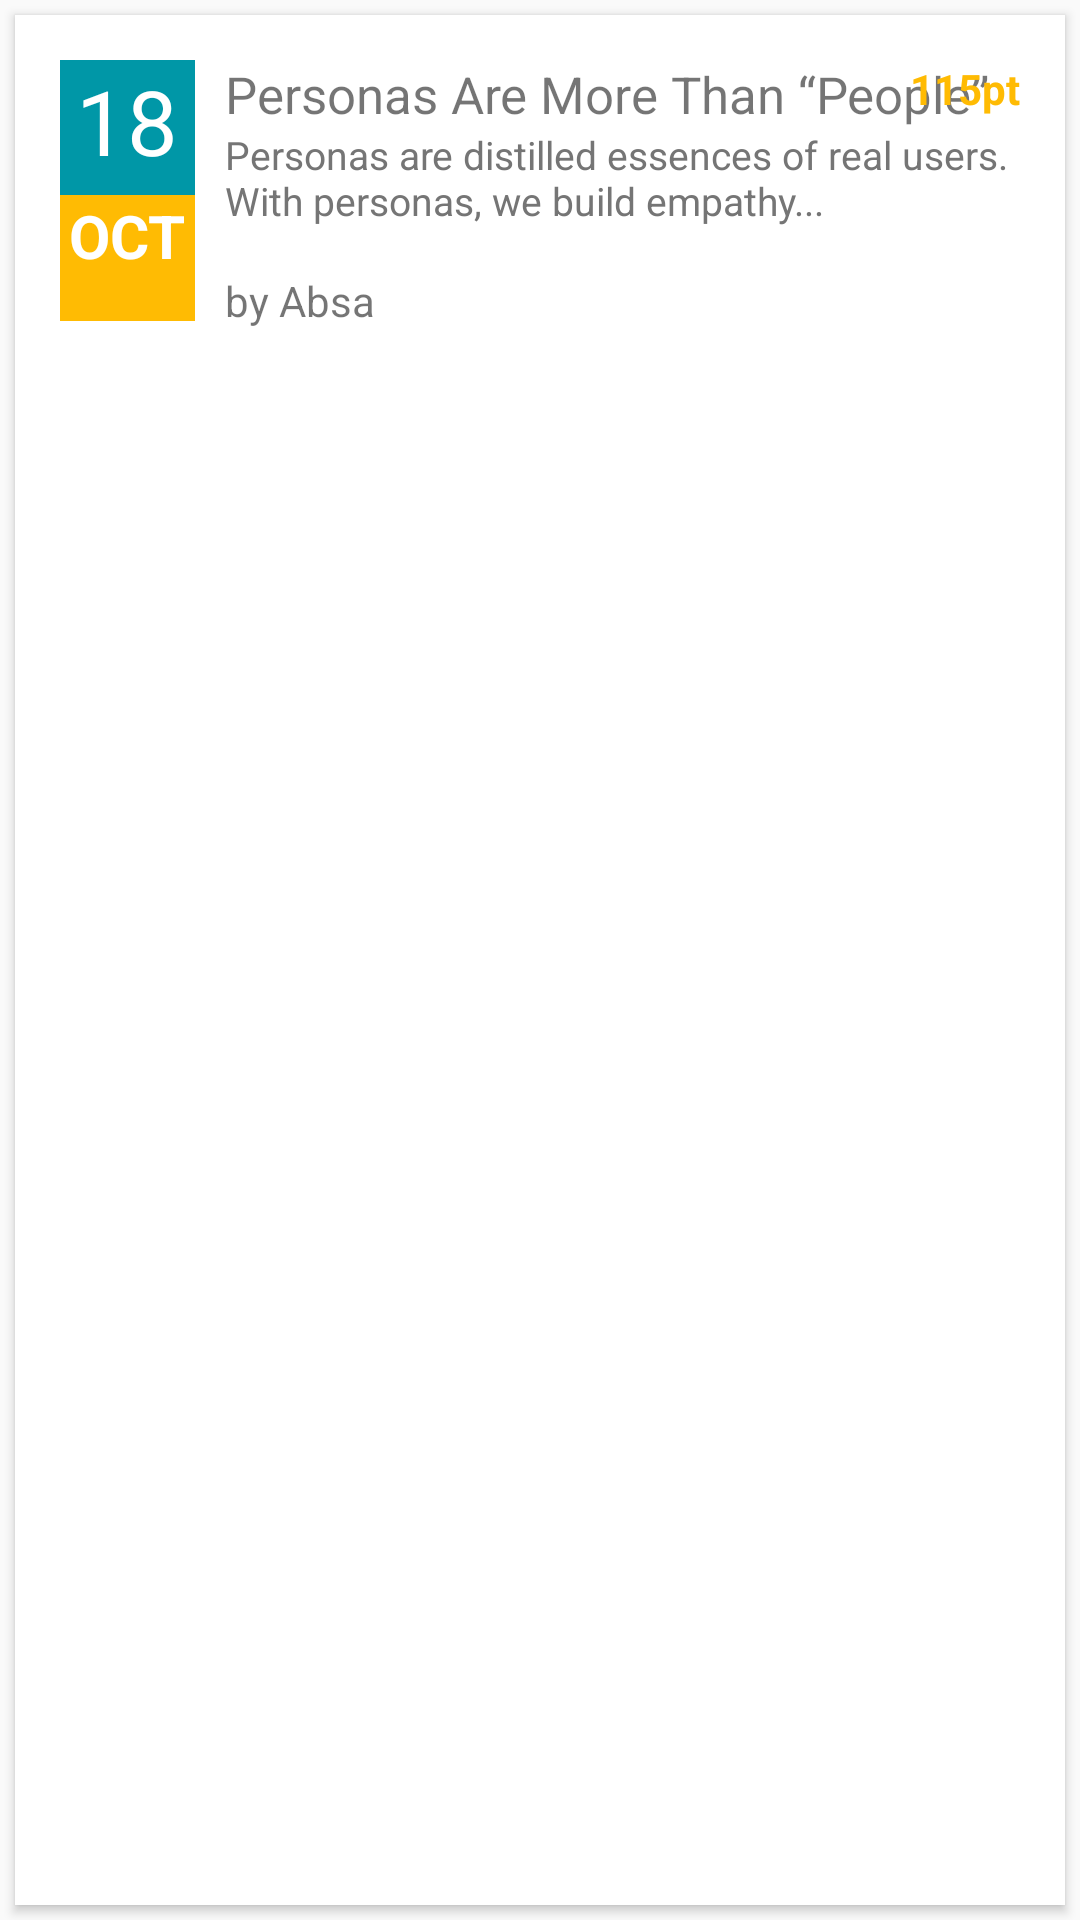

Write the Android layout XML for this screen, with the resource values it uses.
<!-- AndroidManifest.xml: application theme AppTheme -->
<!-- res/layout/album_card.xml -->
<LinearLayout xmlns:android="http://schemas.android.com/apk/res/android"
    xmlns:card_view="http://schemas.android.com/apk/res-auto"
    android:layout_width="match_parent"
    android:layout_height="wrap_content">

    <android.support.v7.widget.CardView
        android:id="@+id/card_view"
        android:layout_width="match_parent"
        android:layout_height="match_parent"
        android:layout_gravity="center"
        android:layout_margin="5dp"
        android:elevation="3dp"
        card_view:cardCornerRadius="0dp">


        <RelativeLayout
            android:id="@+id/rellay2"
            android:layout_width="match_parent"
            android:layout_height="wrap_content"
            android:layout_marginLeft="15dp"
            android:layout_marginRight="15dp"
            android:layout_marginTop="15dp"
            android:layout_marginBottom="15dp"
            >

            <TextView
                android:id="@+id/txtEvent_date"
                android:layout_width="45dp"
                android:layout_height="45dp"
                android:adjustViewBounds="true"
                android:scaleType="fitCenter"
                android:text="18"
                android:textSize="30sp"
                android:textAlignment="center"
                android:background="@color/colorDateBackground"
                android:textColor="#ffffff"
                />

            <TextView
                android:id="@+id/txtMonth2"
                android:layout_width="45dp"
                android:layout_height="42dp"
                android:adjustViewBounds="true"
                android:scaleType="fitCenter"
                android:text="OCT"
                android:textStyle="bold"
                android:textSize="20sp"
                android:layout_below="@id/txtEvent_date"
                android:textAlignment="center"
                android:background="@color/colorPrimary"
                android:textColor="@color/colorWhite"/>

            <LinearLayout
                android:id="@+id/EventDescription1"
                android:layout_width="wrap_content"
                android:layout_height="wrap_content"
                android:layout_marginLeft="10dp"
                android:layout_toRightOf="@id/txtEvent_date"
                android:orientation="vertical"
                android:layout_centerVertical="true">

                <TextView
                    android:id="@+id/Title"
                    android:layout_width="wrap_content"
                    android:layout_height="wrap_content"
                    android:text="Personas Are More Than “People”"
                    android:textSize="17sp"
                    android:fontFamily="sans-serif"/>


                <TextView
                    android:id="@+id/txtEvent_desctiption"
                    android:layout_width="wrap_content"
                    android:layout_height="wrap_content"
                    android:text="Personas are distilled essences of real users. With personas, we build empathy..."
                    android:textSize="13sp"
                    android:textColor="#757575"
                    android:fontFamily="sans-serif"/>

                <TextView
                    android:id="@+id/txtEventCreator"
                    android:layout_width="wrap_content"
                    android:layout_height="wrap_content"
                    android:text="by Absa"
                    android:layout_marginTop="15dp"
                    />



            </LinearLayout>

            <TextView
                android:id="@+id/txtEventPoints"
                android:layout_width="wrap_content"
                android:layout_height="wrap_content"
                android:layout_alignParentRight="true"
                android:text="115pt"
                android:textColor="@color/colorPrimaryDark"
                android:textStyle="bold" />


            <ImageView
                android:id="@+id/imgEventScore"
                android:layout_width="32dp"
                android:layout_height="wrap_content"
                android:adjustViewBounds="true"
                android:scaleType="fitCenter"
                android:layout_below="@id/txtMonth2"
                android:layout_alignParentRight="true"
                />

            
                
                
                
                
                
                
                
                

                

        </RelativeLayout>

    </android.support.v7.widget.CardView>

</LinearLayout>
<!-- resources referenced by this layout -->
<resources>
  <color name="colorDateBackground">#0097a7</color>
  <color name="colorPrimary">#ffbb03</color>
  <color name="colorPrimaryDark">#ffbb03</color>
  <color name="colorWhite">#ffffff</color>
  <!-- drawable ic_chart_yellow: png bitmap (mipmap-hdpi, 413 bytes) -->
  <style name="AppTheme" parent="Theme.AppCompat.Light.NoActionBar">
          
          <item name="colorPrimary">@color/colorPrimary</item>
          <item name="colorPrimaryDark">@color/colorPrimaryDark</item>
          <item name="colorAccent">@color/colorAccent</item>
      </style>
  <color name="colorAccent">#ff3d4e</color>
</resources>
